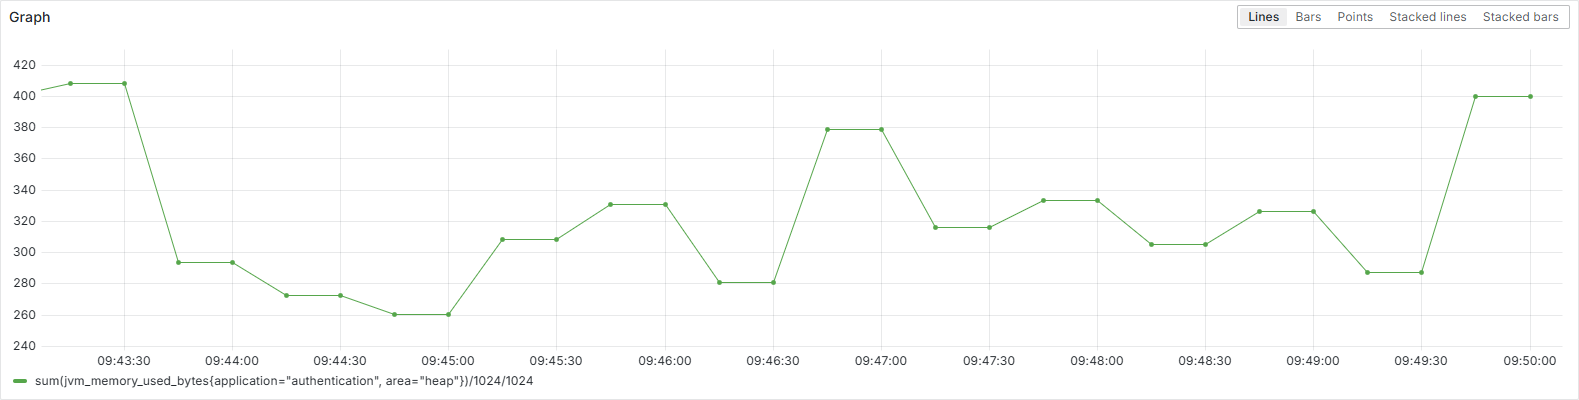

Data behind this chart, as committed beside it:
Time, sum(jvm_memory_used_bytes{application="a…
2024-11-20 09:43:00, 400
2024-11-20 09:43:15, 408
2024-11-20 09:43:30, 408
2024-11-20 09:43:45, 294
2024-11-20 09:44:00, 294
2024-11-20 09:44:15, 273
2024-11-20 09:44:30, 273
2024-11-20 09:44:45, 261
2024-11-20 09:45:00, 261
2024-11-20 09:45:15, 308
2024-11-20 09:45:30, 308
2024-11-20 09:45:45, 331
2024-11-20 09:46:00, 331
2024-11-20 09:46:15, 281
2024-11-20 09:46:30, 281
2024-11-20 09:46:45, 379
2024-11-20 09:47:00, 379
2024-11-20 09:47:15, 316
2024-11-20 09:47:30, 316
2024-11-20 09:47:45, 333
2024-11-20 09:48:00, 333
2024-11-20 09:48:15, 306
2024-11-20 09:48:30, 306
2024-11-20 09:48:45, 326
2024-11-20 09:49:00, 326
2024-11-20 09:49:15, 288
2024-11-20 09:49:30, 288
2024-11-20 09:49:45, 400
2024-11-20 09:50:00, 400
